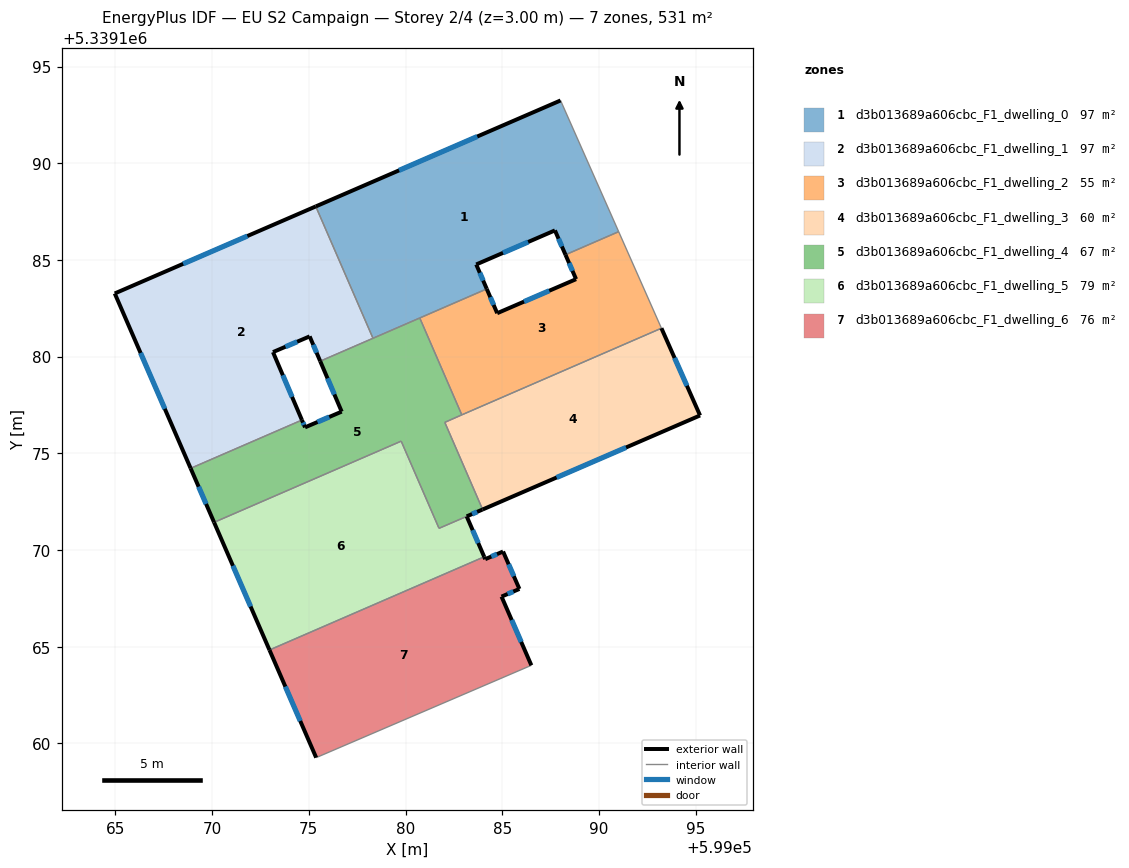
=== STOREY PLAN SPEC (per zone: floor XY polygon, exterior-wall plan segments, windows/doors) ===
zone 1: d3b013689a606cbc_F1_dwelling_0  (96.5 m²)
  floor: (599088.02, 5339193.25) (599091.02, 5339186.46) (599088.27, 5339185.27) (599087.72, 5339186.53) (599083.66, 5339184.76) (599084.20, 5339183.50) (599078.32, 5339180.95) (599075.36, 5339187.77)
  exterior wall: (599087.72, 5339186.53) – (599088.27, 5339185.27)  [1.4 m]
    window: (599087.91, 5339186.10) – (599088.08, 5339185.70)  [0.4 m²]
  exterior wall: (599083.66, 5339184.76) – (599087.72, 5339186.53)  [4.4 m]
    window: (599085.04, 5339185.36) – (599086.34, 5339185.93)  [1.4 m²]
  exterior wall: (599084.20, 5339183.50) – (599083.66, 5339184.76)  [1.4 m]
    window: (599084.01, 5339183.93) – (599083.84, 5339184.33)  [0.4 m²]
  exterior wall: (599088.02, 5339193.25) – (599075.36, 5339187.77)  [13.8 m]
    window: (599083.71, 5339191.38) – (599079.66, 5339189.63)  [4.2 m²]
  interior walls: 5
zone 2: d3b013689a606cbc_F1_dwelling_1  (96.5 m²)
  floor: (599075.36, 5339187.77) (599078.32, 5339180.95) (599075.59, 5339179.76) (599075.04, 5339181.05) (599073.15, 5339180.23) (599074.64, 5339176.72) (599068.89, 5339174.22) (599064.96, 5339183.27)
  exterior wall: (599073.15, 5339180.23) – (599075.04, 5339181.05)  [2.1 m]
    window: (599073.79, 5339180.51) – (599074.40, 5339180.77)  [0.6 m²]
  exterior wall: (599074.64, 5339176.72) – (599073.15, 5339180.23)  [3.8 m]
    window: (599074.13, 5339177.92) – (599073.65, 5339179.04)  [1.2 m²]
  exterior wall: (599064.96, 5339183.27) – (599068.89, 5339174.22)  [9.9 m]
    window: (599066.30, 5339180.19) – (599067.55, 5339177.30)  [3.0 m²]
  exterior wall: (599075.36, 5339187.77) – (599064.96, 5339183.27)  [11.3 m]
    window: (599071.82, 5339186.23) – (599068.50, 5339184.80)  [3.5 m²]
  exterior wall: (599075.04, 5339181.05) – (599075.59, 5339179.76)  [1.4 m]
    window: (599075.23, 5339180.61) – (599075.40, 5339180.20)  [0.4 m²]
  interior walls: 3
zone 3: d3b013689a606cbc_F1_dwelling_2  (55.2 m²)
  floor: (599091.02, 5339186.46) (599093.23, 5339181.47) (599082.91, 5339176.99) (599080.73, 5339182.00) (599084.20, 5339183.50) (599084.74, 5339182.24) (599088.82, 5339184.00) (599088.27, 5339185.27)
  exterior wall: (599088.82, 5339184.00) – (599084.74, 5339182.24)  [4.4 m]
    window: (599087.43, 5339183.41) – (599086.13, 5339182.84)  [1.4 m²]
  exterior wall: (599088.27, 5339185.27) – (599088.82, 5339184.00)  [1.4 m]
    window: (599088.46, 5339184.84) – (599088.63, 5339184.43)  [0.4 m²]
  exterior wall: (599084.74, 5339182.24) – (599084.20, 5339183.50)  [1.4 m]
    window: (599084.56, 5339182.67) – (599084.38, 5339183.07)  [0.4 m²]
  interior walls: 5
zone 4: d3b013689a606cbc_F1_dwelling_3  (60.2 m²)
  floor: (599093.23, 5339181.47) (599095.23, 5339176.96) (599083.98, 5339172.09) (599082.03, 5339176.60) (599082.91, 5339176.99)
  exterior wall: (599083.98, 5339172.09) – (599095.23, 5339176.96)  [12.3 m]
    window: (599087.81, 5339173.75) – (599091.40, 5339175.30)  [3.8 m²]
  exterior wall: (599095.23, 5339176.96) – (599093.23, 5339181.47)  [4.9 m]
    window: (599094.55, 5339178.49) – (599093.91, 5339179.93)  [1.5 m²]
  interior walls: 3
zone 5: d3b013689a606cbc_F1_dwelling_4  (67.3 m²)
  floor: (599080.73, 5339182.00) (599082.91, 5339176.98) (599082.03, 5339176.60) (599083.98, 5339172.09) (599081.73, 5339171.12) (599079.77, 5339175.63) (599070.10, 5339171.43) (599068.89, 5339174.22) (599074.64, 5339176.72) (599074.80, 5339176.34) (599076.70, 5339177.16) (599075.59, 5339179.76)
  exterior wall: (599068.89, 5339174.22) – (599070.10, 5339171.43)  [3.0 m]
    window: (599069.30, 5339173.27) – (599069.69, 5339172.38)  [0.9 m²]
  exterior wall: (599074.80, 5339176.34) – (599074.64, 5339176.72)  [0.4 m]
    window: (599074.75, 5339176.47) – (599074.70, 5339176.59)  [0.1 m²]
  exterior wall: (599076.70, 5339177.16) – (599074.80, 5339176.34)  [2.1 m]
    window: (599076.05, 5339176.88) – (599075.45, 5339176.62)  [0.6 m²]
  exterior wall: (599075.59, 5339179.76) – (599076.70, 5339177.16)  [2.8 m]
    window: (599075.97, 5339178.88) – (599076.32, 5339178.04)  [0.9 m²]
  exterior wall: (599083.16, 5339171.74) – (599083.98, 5339172.09)  [0.9 m]
    window: (599083.44, 5339171.86) – (599083.70, 5339171.97)  [0.3 m²]
  interior walls: 9
zone 6: d3b013689a606cbc_F1_dwelling_5  (79.4 m²)
  floor: (599083.16, 5339171.74) (599084.07, 5339169.65) (599072.96, 5339164.83) (599070.10, 5339171.43) (599079.77, 5339175.63) (599081.73, 5339171.12)
  exterior wall: (599084.07, 5339169.65) – (599083.16, 5339171.74)  [2.3 m]
    window: (599083.76, 5339170.36) – (599083.47, 5339171.03)  [0.7 m²]
  exterior wall: (599070.10, 5339171.43) – (599072.96, 5339164.83)  [7.2 m]
    window: (599071.07, 5339169.18) – (599071.99, 5339167.08)  [2.2 m²]
  interior walls: 4
zone 7: d3b013689a606cbc_F1_dwelling_6  (75.9 m²)
  floor: (599085.04, 5339169.92) (599085.89, 5339167.99) (599084.96, 5339167.59) (599086.51, 5339164.04) (599075.38, 5339159.26) (599072.96, 5339164.83) (599084.07, 5339169.65) (599084.12, 5339169.53)
  exterior wall: (599072.96, 5339164.83) – (599075.38, 5339159.26)  [6.1 m]
    window: (599073.78, 5339162.94) – (599074.56, 5339161.16)  [1.9 m²]
  exterior wall: (599084.12, 5339169.53) – (599084.07, 5339169.65)  [0.1 m]
  exterior wall: (599085.04, 5339169.92) – (599084.12, 5339169.53)  [1.0 m]
    window: (599084.73, 5339169.79) – (599084.43, 5339169.66)  [0.3 m²]
  exterior wall: (599085.89, 5339167.99) – (599085.04, 5339169.92)  [2.1 m]
    window: (599085.60, 5339168.64) – (599085.33, 5339169.26)  [0.6 m²]
  exterior wall: (599084.96, 5339167.59) – (599085.89, 5339167.99)  [1.0 m]
    window: (599085.28, 5339167.72) – (599085.57, 5339167.85)  [0.3 m²]
  exterior wall: (599086.51, 5339164.04) – (599084.96, 5339167.59)  [3.9 m]
    window: (599085.98, 5339165.25) – (599085.49, 5339166.38)  [1.2 m²]
  interior walls: 2

=== DERIVED (storey summary) ===
Building: EU S2 Campaign
Storey: 2 of 4  (floor level z = 3.00 m)
Storey gross floor area: 531.2 m²
Zones on this storey: 7
  - d3b013689a606cbc_F1_dwelling_0: floor 96.5 m²; exterior wall 21.0 m (62.9 m²); 4 window(s) 6.4 m²; WWR 10.2%
  - d3b013689a606cbc_F1_dwelling_1: floor 96.5 m²; exterior wall 28.5 m (85.4 m²); 5 window(s) 8.7 m²; WWR 10.2%
  - d3b013689a606cbc_F1_dwelling_2: floor 55.2 m²; exterior wall 7.2 m (21.6 m²); 3 window(s) 2.2 m²; WWR 10.2%
  - d3b013689a606cbc_F1_dwelling_3: floor 60.2 m²; exterior wall 17.2 m (51.6 m²); 2 window(s) 5.3 m²; WWR 10.2%
  - d3b013689a606cbc_F1_dwelling_4: floor 67.3 m²; exterior wall 9.2 m (27.7 m²); 5 window(s) 2.8 m²; WWR 10.2%
  - d3b013689a606cbc_F1_dwelling_5: floor 79.4 m²; exterior wall 9.5 m (28.4 m²); 2 window(s) 2.9 m²; WWR 10.2%
  - d3b013689a606cbc_F1_dwelling_6: floor 75.9 m²; exterior wall 14.2 m (42.6 m²); 5 window(s) 4.3 m²; WWR 10.1%
Zone adjacency (shared interzone walls):
  - d3b013689a606cbc_F1_dwelling_0 ↔ d3b013689a606cbc_F1_dwelling_1
  - d3b013689a606cbc_F1_dwelling_0 ↔ d3b013689a606cbc_F1_dwelling_2
  - d3b013689a606cbc_F1_dwelling_0 ↔ d3b013689a606cbc_F1_dwelling_4
  - d3b013689a606cbc_F1_dwelling_1 ↔ d3b013689a606cbc_F1_dwelling_4
  - d3b013689a606cbc_F1_dwelling_2 ↔ d3b013689a606cbc_F1_dwelling_3
  - d3b013689a606cbc_F1_dwelling_2 ↔ d3b013689a606cbc_F1_dwelling_4
  - d3b013689a606cbc_F1_dwelling_3 ↔ d3b013689a606cbc_F1_dwelling_4
  - d3b013689a606cbc_F1_dwelling_4 ↔ d3b013689a606cbc_F1_dwelling_5
  - d3b013689a606cbc_F1_dwelling_5 ↔ d3b013689a606cbc_F1_dwelling_6